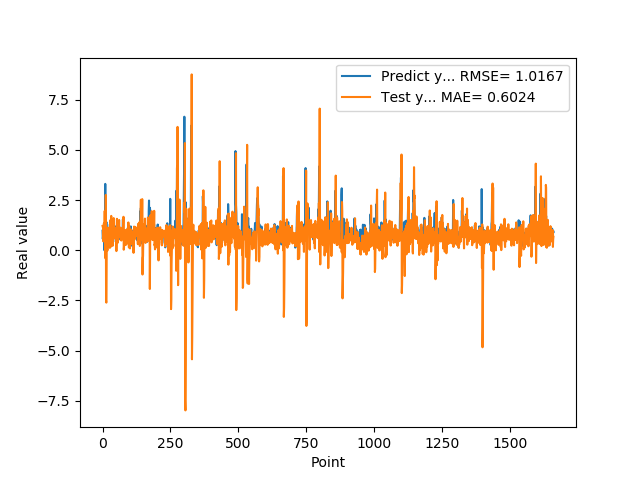

Values plotted in this chart, from the file beside it:
9.743152856830000763e-01, 1.214872605980556131e+00
5.654720067979999154e-01, 1.144523638129975929e+00
7.307389974590000614e-01, 1.137786184420918278e+00
1.074290990829999792e+00, 4.414414625064186359e-01
9.521890282630000035e-01, 7.877701000076069437e-01
9.879170060160000766e-01, 1.341188753252313237e+00
1.011654973029999960e+00, 1.051520925258998318e+00
0.000000000000000000e+00, 1.076798033619239980e+00
7.643579840659999736e-01, 1.960487722309372627e+00
7.788103222849999119e-01, 7.014482955734934189e-01
3.306220054629999794e+00, 7.535399314345948563e-01
1.055441975589999970e+00, -4.038435562730867123e-01
7.543110251430000801e-01, 2.755254385886965807e+00
7.915459871289999283e-01, -2.505815927219011918e+00
1.409499049189999909e+00, -2.606224950996628209e+00
8.875439763070001042e-01, -9.302985920973635414e-01
6.401469707490000660e-01, 1.125209044343434384e+00
5.082880258560000808e-01, 1.452536930783134839e-01
8.640019893649999450e-01, -1.132673516233928708e-02
5.725920200349999822e-01, 2.798562526703821107e-01
8.469420075419999971e-01, 1.124603414463265283e+00
9.181020259860001032e-01, 6.718435291364548423e-01
7.976629734039999420e-01, 1.055892355979856756e+00
9.608020186419998776e-01, 1.069697099825182685e+00
9.555831551549999192e-01, 8.308902046509798467e-01
3.470349907879999862e-01, 1.099386190343079717e+00
9.546210169789999256e-01, 1.044980582537631708e+00
1.293938040730000072e+00, 1.189970010440316722e-01
5.251880288119999962e-01, 1.104545416565474003e+00
4.773890078070000542e-01, 1.504903287475213736e+00
1.275226235389999907e+00, 1.681335236836465630e-01
8.723750114439999814e-01, 3.634979797834285153e-01
8.355640172959999390e-01, 1.712390028871497272e+00
7.321749925609999377e-01, 8.854632280693346402e-01
7.640249729160000225e-01, 9.036203437068583977e-01
4.072830080990000323e-01, 7.908371861199438024e-01
4.752210080619999610e-01, 7.684831013411154155e-01
8.781340122220000488e-01, 2.194711345663415136e-01
7.414129972460000717e-01, 5.275299091130732920e-01
1.258002042770000051e+00, 1.048904272161854445e+00
1.069700956339999953e+00, 6.973260038919886217e-01
7.274609804150000691e-01, 1.604212269800226354e+00
7.892770171170000459e-01, 1.250508557721948799e+00
6.237750053410000550e-01, 7.136281946010984978e-01
6.914690136910000007e-01, 8.090477411520607953e-01
8.557710051540000640e-01, 5.860886690666100574e-01
7.093830108640000187e-01, 6.312151619047041695e-01
1.014547944070000041e+00, 8.391582293395608572e-01
1.115731000900000103e+00, 6.601924865355403016e-01
4.182830154900000208e-01, 1.095469989356713247e+00
1.002280950550000105e+00, 1.120599466334428085e+00
1.218860983849999968e+00, -4.045125284380901576e-02
1.143296003339999922e+00, 1.128400693687398038e+00
6.528189778330000248e-01, 1.568130482098040623e+00
6.746559739110000731e-01, 1.232804074835699426e+00
6.009536385540000802e-01, 3.603084399217166278e-01
6.694570183749999348e-01, 6.242035488605011118e-01
6.538079977039999990e-01, 5.167760862346507666e-01
7.814120054240000224e-01, 4.967137167183370838e-01
1.206303954120000022e+00, 5.896058798001146961e-01
8.469259738919999725e-01, 9.155513499844377678e-01
... 1,599 more rows
